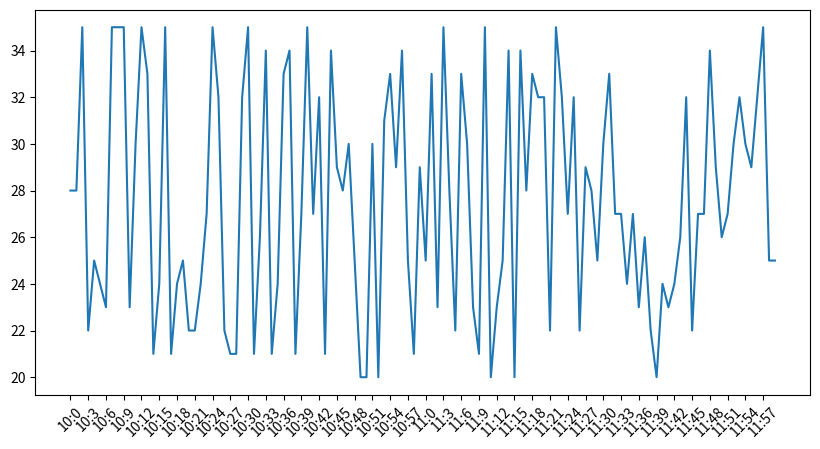

Here is the Python script that generated this plot:
#!/usr/bin/env python
# encoding: utf-8
'''
[redacted]
@license: (C) Copyright 2013-2017, Node Supply Chain Manager Corporation Limited.
@contact: [email redacted]
@software: pycharm 
@file: mat_demo_1.py
@time: 2019/12/27 17:51
@desc:
'''

'''
绘制 10点到12点之间的每一份中的气温图     

'''

from matplotlib import pyplot as plt
import  random
a = [random.randint(20,35) for i  in range(120)]
x = range(120)

p = plt.figure(figsize=(10,5),dpi=80)
plt.plot(x,a)      #导入x轴和y轴的数据  形成图形

'设置x轴的时间 ,分钟数 '
_x = list(x)[::3]    #设置x轴刻度的步长,这里总的数据要和a的数据大小是一样的
_xticks = ['10:{}'.format(i) for i in range(60)]     #这里的列表的是对应关系的
_xticks += ['11:{}'.format(i) for i in range(60)]     #这里的列表的是对应关系的

#取步长,数字和字符串形成一一对应的关系 ,数据的长度一样  ,rotation 旋转的度数
plt.xticks(_x,_xticks[::3],rotation =45)      #设置x轴的刻度 ,参数是两个的时间, 要和前面的x对应,文字密度大可以使用旋转

plt.show()        #展示图形




